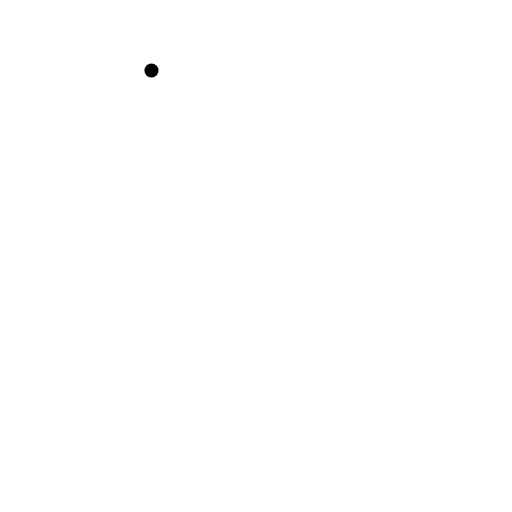
t = 0.00 s
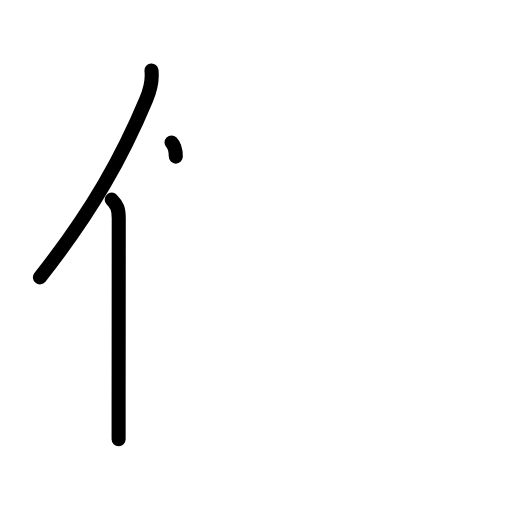
t = 2.20 s
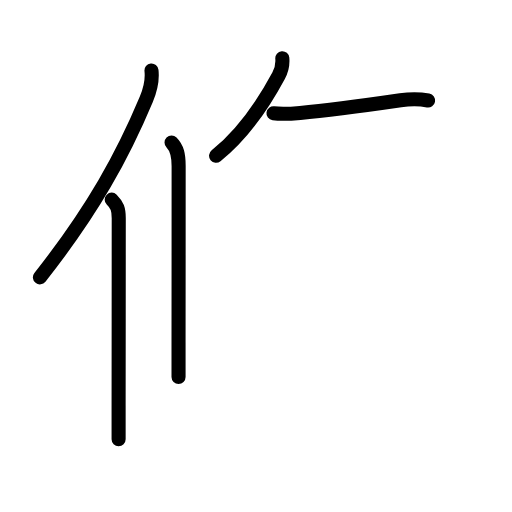
t = 4.40 s
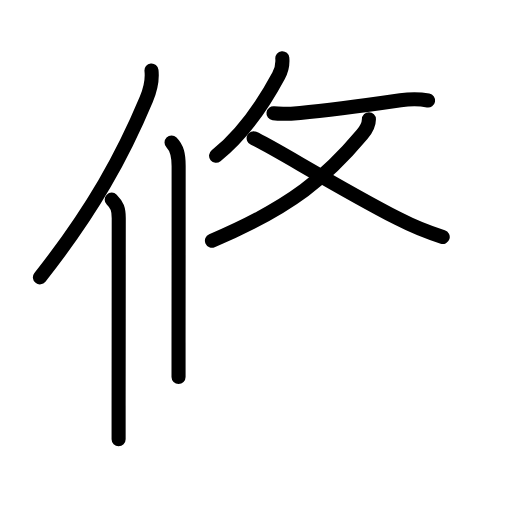
t = 6.60 s
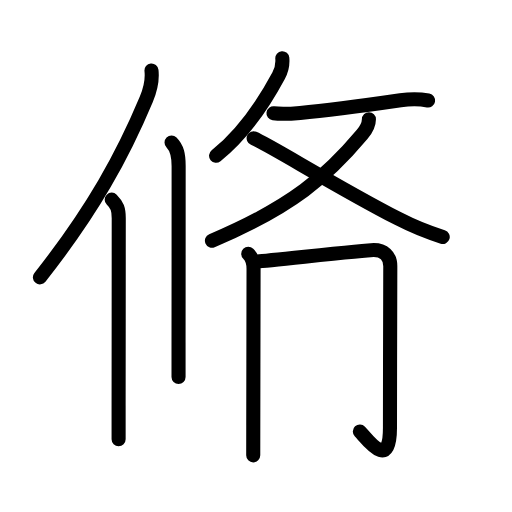
t = 8.80 s
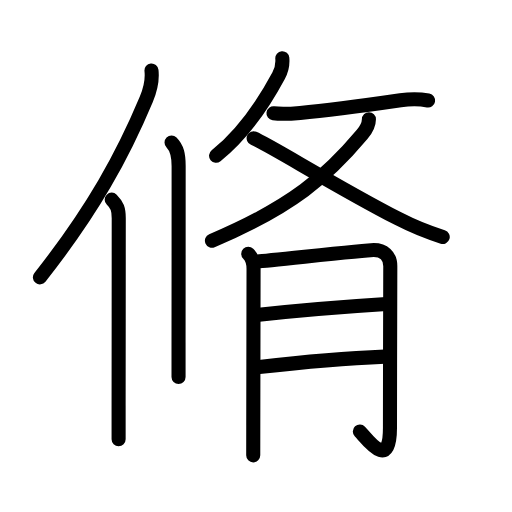
t = 11.00 s

The animated SVG that drew these frames (rendered in a browser with its animation timeline set to each time). Animation: 36 SMIL elements (animate=36); one cycle of 11.00 s.

<?xml version="1.0" encoding="UTF-8"?>
<!--
AniKanjiVG is licensed by CC-BY-SA Paul C. Sommerhoff (https://bitbucket.org/sommerhoff/anikanjivg).
AniKanjiVG uses KanjiVG which is licensed by CC-BY-SA Ulrich Apel (http://kanjivg.tagaini.net).
See also http://creativecommons.org/licenses/by-sa/3.0/
-->
<svg xmlns:kvg='http://kanjivg.tagaini.net' xmlns='http://www.w3.org/2000/svg' width='109' height='109' viewBox='0 0 109 109' style='fill:none;stroke:#000000;stroke-width:3;stroke-linecap:round;stroke-linejoin:round;' id="kvg:kanji_08129"><g id="kvg:08129" kvg:element="脩" kvg:position="left"><g id="kvg:08129-g1" kvg:element="攸" kvg:part="1" kvg:variant="true"><g id="kvg:08129-g2" kvg:element="亻" kvg:variant="true" kvg:original="人" kvg:position="left" kvg:radical="nelson"><path id="kvg:08129-s1" kvg:type="㇒" d="M32.25,15c0.24,2.17-0.32,4.26-1.1,6.12C26.19,32.98,19.89,44.61,8.5,59.04"><animate attributeName="d" begin="0.0s" dur="0.5s" from="M32.25,15C32.25,15,32.25,15,32.25,15" to="M32.25,15c0.24,2.17-0.32,4.26-1.1,6.12" />
<animate attributeName="d" begin="0.5s" dur="0.5s" from="M32.25,15c0.24,2.17-0.32,4.26-1.1,6.12c0,0,0,0,0,0,0" to="M32.25,15c0.24,2.17-0.32,4.26-1.1,6.12C26.19,32.98,19.89,44.61,8.5,59.04" />
</path>
<path id="kvg:08129-s2" kvg:type="㇑" d="M23.78,42.5c1.17,1.17,1.5,2,1.5,3.98c0,9.87-0.02,28.41-0.03,39.77c0,3.03,0,5.54,0,7.25"><animate attributeName="d" begin="1.0s" dur="0.3333333333333333s" from="M23.78,42.5C23.78,42.5,23.78,42.5,23.78,42.5" to="M23.78,42.5c1.17,1.17,1.5,2,1.5,3.98" />
<animate attributeName="d" begin="1.3333333333333333s" dur="0.3333333333333333s" from="M23.78,42.5c1.17,1.17,1.5,2,1.5,3.98c0,0,0,0,0,0,0" to="M23.78,42.5c1.17,1.17,1.5,2,1.5,3.98c0,9.87-0.02,28.41-0.03,39.77" />
<animate attributeName="d" begin="1.6666666666666665s" dur="0.3333333333333333s" from="M23.78,42.5c1.17,1.17,1.5,2,1.5,3.98c0,9.87-0.02,28.41-0.03,39.77c0,0,0,0,0,0,0" to="M23.78,42.5c1.17,1.17,1.5,2,1.5,3.98c0,9.87-0.02,28.41-0.03,39.77c0,3.03,0,5.54,0,7.25" />
<animate attributeName="d" begin="0s" dur="1.0s" from="M-100,-100" to="M-100,-100" />
</path>
</g>
<g id="kvg:08129-g3" kvg:element="丨" kvg:position="right"><path id="kvg:08129-s3" kvg:type="㇑" d="M36.52,30.33c1.2,1.2,1.51,2.67,1.51,5.02c0,10.82-0.01,27.5-0.02,37.52c0,3.46,0,6.1,0,7.38"><animate attributeName="d" begin="2.0s" dur="0.3333333333333333s" from="M36.52,30.33C36.52,30.33,36.52,30.33,36.52,30.33" to="M36.52,30.33c1.2,1.2,1.51,2.67,1.51,5.02" />
<animate attributeName="d" begin="2.3333333333333335s" dur="0.3333333333333333s" from="M36.52,30.33c1.2,1.2,1.51,2.67,1.51,5.02c0,0,0,0,0,0,0" to="M36.52,30.33c1.2,1.2,1.51,2.67,1.51,5.02c0,10.82-0.01,27.5-0.02,37.52" />
<animate attributeName="d" begin="2.6666666666666665s" dur="0.3333333333333333s" from="M36.52,30.33c1.2,1.2,1.51,2.67,1.51,5.02c0,10.82-0.01,27.5-0.02,37.52c0,0,0,0,0,0,0" to="M36.52,30.33c1.2,1.2,1.51,2.67,1.51,5.02c0,10.82-0.01,27.5-0.02,37.52c0,3.46,0,6.1,0,7.38" />
<animate attributeName="d" begin="0s" dur="2.0s" from="M-100,-100" to="M-100,-100" />
</path>
</g>
</g>
<g id="kvg:08129-g4" kvg:position="right"><g id="kvg:08129-g5" kvg:element="攸" kvg:part="1" kvg:variant="true" kvg:position="top"><g id="kvg:08129-g6" kvg:element="攴" kvg:variant="true" kvg:original="攵"><g id="kvg:08129-g7" kvg:position="top"><path id="kvg:08129-s4" kvg:type="㇒" d="M60.1,12.39c0.12,1.38-0.09,2.43-0.78,3.7c-2.42,4.51-7.01,12-13.32,17.07"><animate attributeName="d" begin="3.0s" dur="0.5s" from="M60.1,12.39C60.1,12.39,60.1,12.39,60.1,12.39" to="M60.1,12.39c0.12,1.38-0.09,2.43-0.78,3.7" />
<animate attributeName="d" begin="3.5s" dur="0.5s" from="M60.1,12.39c0.12,1.38-0.09,2.43-0.78,3.7c0,0,0,0,0,0,0" to="M60.1,12.39c0.12,1.38-0.09,2.43-0.78,3.7c-2.42,4.51-7.01,12-13.32,17.07" />
<animate attributeName="d" begin="0s" dur="3.0s" from="M-100,-100" to="M-100,-100" />
</path>
<path id="kvg:08129-s5" kvg:type="㇐" d="M58.22,24.12c1.91,0.25,3.41,0.13,5.67-0.07c5.78-0.5,12.73-1.43,21.37-2.69c2.01-0.29,3.89-0.32,5.88,0.03"><animate attributeName="d" begin="4.0s" dur="0.3333333333333333s" from="M58.22,24.12C58.22,24.12,58.22,24.12,58.22,24.12" to="M58.22,24.12c1.91,0.25,3.41,0.13,5.67-0.07" />
<animate attributeName="d" begin="4.333333333333333s" dur="0.3333333333333333s" from="M58.22,24.12c1.91,0.25,3.41,0.13,5.67-0.07c0,0,0,0,0,0,0" to="M58.22,24.12c1.91,0.25,3.41,0.13,5.67-0.07c5.78-0.5,12.73-1.43,21.37-2.69" />
<animate attributeName="d" begin="4.666666666666667s" dur="0.3333333333333333s" from="M58.22,24.12c1.91,0.25,3.41,0.13,5.67-0.07c5.78-0.5,12.73-1.43,21.37-2.69c0,0,0,0,0,0,0" to="M58.22,24.12c1.91,0.25,3.41,0.13,5.67-0.07c5.78-0.5,12.73-1.43,21.37-2.69c2.01-0.29,3.89-0.32,5.88,0.03" />
<animate attributeName="d" begin="0s" dur="4.0s" from="M-100,-100" to="M-100,-100" />
</path>
</g>
<g id="kvg:08129-g8" kvg:element="乂" kvg:position="bottom"><g id="kvg:08129-g9" kvg:element="丿"><path id="kvg:08129-s6" kvg:type="㇒" d="M78.54,25.38c0,1.25-0.63,2.27-1.47,3.27C69.75,37.38,62.25,44,45.12,51.25"><animate attributeName="d" begin="5.0s" dur="0.5s" from="M78.54,25.38C78.54,25.38,78.54,25.38,78.54,25.38" to="M78.54,25.38c0,1.25-0.63,2.27-1.47,3.27" />
<animate attributeName="d" begin="5.5s" dur="0.5s" from="M78.54,25.38c0,1.25-0.63,2.27-1.47,3.27c0,0,0,0,0,0,0" to="M78.54,25.38c0,1.25-0.63,2.27-1.47,3.27C69.75,37.38,62.25,44,45.12,51.25" />
<animate attributeName="d" begin="0s" dur="5.0s" from="M-100,-100" to="M-100,-100" />
</path>
</g>
<path id="kvg:08129-s7" kvg:type="㇏" d="M54,29.45c3.46,1.45,17.65,10.35,30.73,17.09c2.04,1.05,6.02,2.83,9.52,3.91"><animate attributeName="d" begin="6.0s" dur="0.5s" from="M54,29.45C54,29.45,54,29.45,54,29.45" to="M54,29.45c3.46,1.45,17.65,10.35,30.73,17.09" />
<animate attributeName="d" begin="6.5s" dur="0.5s" from="M54,29.45c3.46,1.45,17.65,10.35,30.73,17.09c0,0,0,0,0,0,0" to="M54,29.45c3.46,1.45,17.65,10.35,30.73,17.09c2.04,1.05,6.02,2.83,9.52,3.91" />
<animate attributeName="d" begin="0s" dur="6.0s" from="M-100,-100" to="M-100,-100" />
</path>
</g>
</g>
<g id="kvg:08129-g10" kvg:element="月" kvg:position="bottom" kvg:radical="tradit"><path id="kvg:08129-s8" kvg:type="㇒" d="M52.85,54.03c0.87,0.87,1.13,1.85,1.13,3.19c0,0.47-0.04,21.88-0.06,33.28c0,3.09-0.01,5.44-0.01,6.44"><animate attributeName="d" begin="7.0s" dur="0.3333333333333333s" from="M52.85,54.03C52.85,54.03,52.85,54.03,52.85,54.03" to="M52.85,54.03c0.87,0.87,1.13,1.85,1.13,3.19" />
<animate attributeName="d" begin="7.333333333333333s" dur="0.3333333333333333s" from="M52.85,54.03c0.87,0.87,1.13,1.85,1.13,3.19c0,0,0,0,0,0,0" to="M52.85,54.03c0.87,0.87,1.13,1.85,1.13,3.19c0,0.47-0.04,21.88-0.06,33.28" />
<animate attributeName="d" begin="7.666666666666667s" dur="0.3333333333333333s" from="M52.85,54.03c0.87,0.87,1.13,1.85,1.13,3.19c0,0.47-0.04,21.88-0.06,33.28c0,0,0,0,0,0,0" to="M52.85,54.03c0.87,0.87,1.13,1.85,1.13,3.19c0,0.47-0.04,21.88-0.06,33.28c0,3.09-0.01,5.44-0.01,6.44" />
<animate attributeName="d" begin="0s" dur="7.0s" from="M-100,-100" to="M-100,-100" />
</path>
<path id="kvg:08129-s9" kvg:type="㇆a" d="M54.87,55.66c2.26-0.14,23.01-2.43,24.7-2.43c2.06,0,3.52,1.15,3.52,3.43c0,2.34-0.07,23.01-0.07,34.42c0,9.17-4.64,2.67-6.41,0.77"><animate attributeName="d" begin="8.0s" dur="0.25s" from="M54.87,55.66C54.87,55.66,54.87,55.66,54.87,55.66" to="M54.87,55.66c2.26-0.14,23.01-2.43,24.7-2.43" />
<animate attributeName="d" begin="8.25s" dur="0.25s" from="M54.87,55.66c2.26-0.14,23.01-2.43,24.7-2.43c0,0,0,0,0,0,0" to="M54.87,55.66c2.26-0.14,23.01-2.43,24.7-2.43c2.06,0,3.52,1.15,3.52,3.43" />
<animate attributeName="d" begin="8.5s" dur="0.25s" from="M54.87,55.66c2.26-0.14,23.01-2.43,24.7-2.43c2.06,0,3.52,1.15,3.52,3.43c0,0,0,0,0,0,0" to="M54.87,55.66c2.26-0.14,23.01-2.43,24.7-2.43c2.06,0,3.52,1.15,3.52,3.43c0,2.34-0.07,23.01-0.07,34.42" />
<animate attributeName="d" begin="8.75s" dur="0.25s" from="M54.87,55.66c2.26-0.14,23.01-2.43,24.7-2.43c2.06,0,3.52,1.15,3.52,3.43c0,2.34-0.07,23.01-0.07,34.42c0,0,0,0,0,0,0" to="M54.87,55.66c2.26-0.14,23.01-2.43,24.7-2.43c2.06,0,3.52,1.15,3.52,3.43c0,2.34-0.07,23.01-0.07,34.42c0,9.17-4.64,2.67-6.41,0.77" />
<animate attributeName="d" begin="0s" dur="8.0s" from="M-100,-100" to="M-100,-100" />
</path>
<path id="kvg:08129-s10" kvg:type="㇐a" d="M55.12,67.01c7.73-0.85,20.36-1.86,27.15-2.29"><animate attributeName="d" begin="9.0s" dur="1.0s" from="M55.12,67.01C55.12,67.01,55.12,67.01,55.12,67.01" to="M55.12,67.01c7.73-0.85,20.36-1.86,27.15-2.29" />
<animate attributeName="d" begin="0s" dur="9.0s" from="M-100,-100" to="M-100,-100" />
</path>
<path id="kvg:08129-s11" kvg:type="㇐a" d="M55.18,78.14c7.69-0.89,19.73-1.94,26.71-2.22"><animate attributeName="d" begin="10.0s" dur="1.0s" from="M55.18,78.14C55.18,78.14,55.18,78.14,55.18,78.14" to="M55.18,78.14c7.69-0.89,19.73-1.94,26.71-2.22" />
<animate attributeName="d" begin="0s" dur="10.0s" from="M-100,-100" to="M-100,-100" />
</path>
</g>
</g>
</g>
</g>
</svg>
